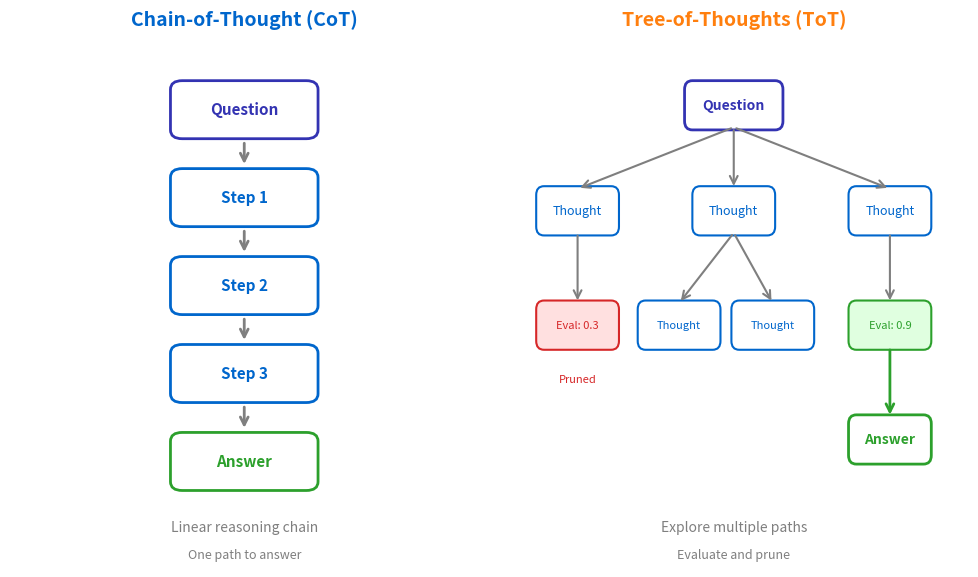

Here is the Python script that generated this plot: (Note: this script raises an exception after producing the figure.)
"""
Chain-of-Thought vs Tree-of-Thoughts Comparison
Week 2 - LLM Foundations for Agents
Visualizes the structural difference between linear CoT and branching ToT
"""
import matplotlib.pyplot as plt
import matplotlib.patches as mpatches
from matplotlib.patches import FancyBboxPatch, Circle
import numpy as np
from pathlib import Path

# Chart settings for Beamer slides (scaled for 70% display)
plt.rcParams.update({
    'font.size': 14,
    'axes.labelsize': 14,
    'axes.titlesize': 16,
    'xtick.labelsize': 13,
    'ytick.labelsize': 13,
    'legend.fontsize': 13,
    'figure.figsize': (10, 6),
    'figure.dpi': 150,
    'font.family': 'sans-serif'
})

# ML Course color palette
MLPURPLE = '#3333B2'
MLLAVENDER = '#ADADE0'
MLBLUE = '#0066CC'
MLORANGE = '#FF7F0E'
MLGREEN = '#2CA02C'
MLRED = '#D62728'
MLGRAY = '#7F7F7F'

fig, (ax1, ax2) = plt.subplots(1, 2, figsize=(10, 6))

# ========== LEFT: Chain-of-Thought (Linear) ==========
ax1.set_xlim(0, 4)
ax1.set_ylim(0, 6)
ax1.axis('off')
ax1.set_title('Chain-of-Thought (CoT)', fontsize=14, fontweight='bold', color=MLBLUE, pad=10)

# Draw linear chain
cot_nodes = [
    (2, 5.2, 'Question', MLPURPLE),
    (2, 4.2, 'Step 1', MLBLUE),
    (2, 3.2, 'Step 2', MLBLUE),
    (2, 2.2, 'Step 3', MLBLUE),
    (2, 1.2, 'Answer', MLGREEN),
]

for i, (x, y, label, color) in enumerate(cot_nodes):
    box = FancyBboxPatch((x - 0.6, y - 0.3), 1.2, 0.6,
                         boxstyle="round,pad=0.03,rounding_size=0.1",
                         facecolor='white', edgecolor=color, linewidth=2)
    ax1.add_patch(box)
    ax1.text(x, y, label, fontsize=11, ha='center', va='center',
             fontweight='bold', color=color)

    # Draw arrow to next node
    if i < len(cot_nodes) - 1:
        ax1.annotate('', xy=(2, cot_nodes[i+1][1] + 0.35), xytext=(2, y - 0.35),
                    arrowprops=dict(arrowstyle='->', color=MLGRAY, lw=2))

# Add description
ax1.text(2, 0.4, 'Linear reasoning chain', fontsize=10, ha='center',
         color=MLGRAY, style='italic')
ax1.text(2, 0.1, 'One path to answer', fontsize=9, ha='center', color=MLGRAY)

# ========== RIGHT: Tree-of-Thoughts (Branching) ==========
ax2.set_xlim(0, 6)
ax2.set_ylim(0, 6)
ax2.axis('off')
ax2.set_title('Tree-of-Thoughts (ToT)', fontsize=14, fontweight='bold', color=MLORANGE, pad=10)

# Draw tree structure
# Level 0: Question
ax2.add_patch(FancyBboxPatch((2.4, 5.0), 1.2, 0.5,
                             boxstyle="round,pad=0.03,rounding_size=0.1",
                             facecolor='white', edgecolor=MLPURPLE, linewidth=2))
ax2.text(3, 5.25, 'Question', fontsize=10, ha='center', va='center',
         fontweight='bold', color=MLPURPLE)

# Level 1: Three branches
level1_x = [1.0, 3.0, 5.0]
for x in level1_x:
    ax2.add_patch(FancyBboxPatch((x - 0.5, 3.8), 1.0, 0.5,
                                 boxstyle="round,pad=0.03,rounding_size=0.1",
                                 facecolor='white', edgecolor=MLBLUE, linewidth=1.5))
    ax2.text(x, 4.05, 'Thought', fontsize=9, ha='center', va='center', color=MLBLUE)
    # Arrow from question
    ax2.annotate('', xy=(x, 4.3), xytext=(3, 5.0),
                arrowprops=dict(arrowstyle='->', color=MLGRAY, lw=1.5))

# Level 2: Evaluate and expand
# Left branch (pruned - marked with X)
ax2.add_patch(FancyBboxPatch((0.5, 2.5), 1.0, 0.5,
                             boxstyle="round,pad=0.03,rounding_size=0.1",
                             facecolor='#FFE0E0', edgecolor=MLRED, linewidth=1.5))
ax2.text(1.0, 2.75, 'Eval: 0.3', fontsize=8, ha='center', va='center', color=MLRED)
ax2.annotate('', xy=(1.0, 3.0), xytext=(1.0, 3.8),
            arrowprops=dict(arrowstyle='->', color=MLGRAY, lw=1.5))
ax2.text(1.0, 2.1, 'Pruned', fontsize=8, ha='center', color=MLRED, style='italic')

# Middle branch (continues)
for x_offset in [-0.6, 0.6]:
    ax2.add_patch(FancyBboxPatch((2.4 + x_offset, 2.5), 1.0, 0.5,
                                 boxstyle="round,pad=0.03,rounding_size=0.1",
                                 facecolor='white', edgecolor=MLBLUE, linewidth=1.5))
    ax2.text(2.9 + x_offset, 2.75, 'Thought', fontsize=8, ha='center', va='center', color=MLBLUE)
    ax2.annotate('', xy=(2.9 + x_offset, 3.0), xytext=(3.0, 3.8),
                arrowprops=dict(arrowstyle='->', color=MLGRAY, lw=1.5))

# Right branch (continues to answer)
ax2.add_patch(FancyBboxPatch((4.5, 2.5), 1.0, 0.5,
                             boxstyle="round,pad=0.03,rounding_size=0.1",
                             facecolor='#E0FFE0', edgecolor=MLGREEN, linewidth=1.5))
ax2.text(5.0, 2.75, 'Eval: 0.9', fontsize=8, ha='center', va='center', color=MLGREEN)
ax2.annotate('', xy=(5.0, 3.0), xytext=(5.0, 3.8),
            arrowprops=dict(arrowstyle='->', color=MLGRAY, lw=1.5))

# Final answer (from best branch)
ax2.add_patch(FancyBboxPatch((4.5, 1.2), 1.0, 0.5,
                             boxstyle="round,pad=0.03,rounding_size=0.1",
                             facecolor='white', edgecolor=MLGREEN, linewidth=2))
ax2.text(5.0, 1.45, 'Answer', fontsize=10, ha='center', va='center',
         fontweight='bold', color=MLGREEN)
ax2.annotate('', xy=(5.0, 1.7), xytext=(5.0, 2.5),
            arrowprops=dict(arrowstyle='->', color=MLGREEN, lw=2))

# Add description
ax2.text(3, 0.4, 'Explore multiple paths', fontsize=10, ha='center',
         color=MLGRAY, style='italic')
ax2.text(3, 0.1, 'Evaluate and prune', fontsize=9, ha='center', color=MLGRAY)

plt.tight_layout()
plt.savefig(Path(__file__).parent / 'chart.pdf',
            dpi=300, bbox_inches='tight', facecolor='white', edgecolor='none')
plt.close()

print(f"Chart saved to {Path(__file__).parent / 'chart.pdf'}")
